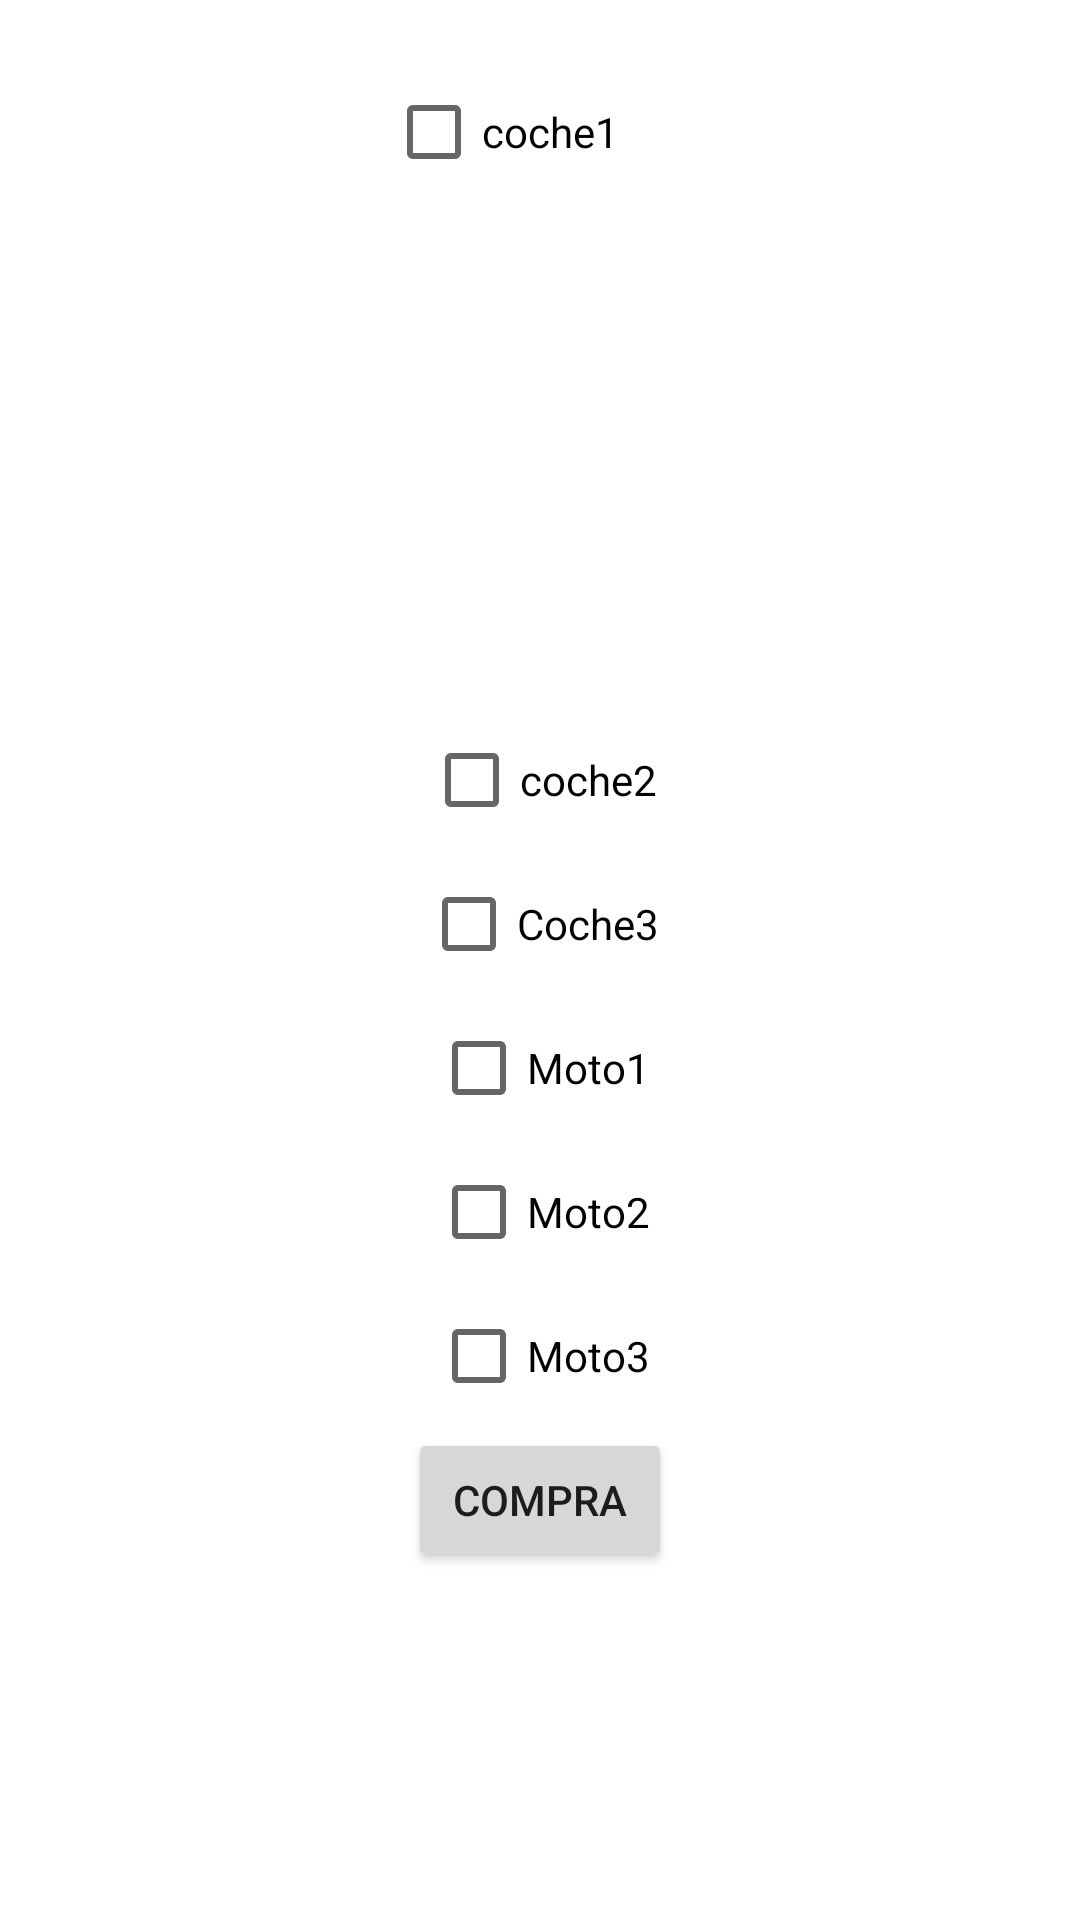

Layout XML and referenced resources for this Android screen:
<!-- AndroidManifest.xml: application theme Theme.Extra -->
<!-- res/layout/activity_coches.xml -->
<?xml version="1.0" encoding="utf-8"?>
<androidx.constraintlayout.widget.ConstraintLayout xmlns:android="http://schemas.android.com/apk/res/android"
    xmlns:app="http://schemas.android.com/apk/res-auto"
    xmlns:tools="http://schemas.android.com/tools"
    android:layout_width="match_parent"
    android:layout_height="match_parent"
    tools:context=".Coches">
    <androidx.constraintlayout.widget.Guideline
        android:id="@+id/GLTOP"
        android:layout_width="wrap_content"
        android:layout_height="wrap_content"
        android:orientation="horizontal"
        app:layout_constraintGuide_begin="20dp" />

    <androidx.constraintlayout.widget.Guideline
        android:id="@+id/GLEND"
        android:layout_width="wrap_content"
        android:layout_height="wrap_content"
        android:orientation="horizontal"
        app:layout_constraintGuide_end="20dp" />

    <androidx.constraintlayout.widget.Guideline
        android:id="@+id/GLIZQ"
        android:layout_width="wrap_content"
        android:layout_height="wrap_content"
        android:orientation="vertical"
        app:layout_constraintGuide_begin="20dp" />

    <androidx.constraintlayout.widget.Guideline
        android:id="@+id/GLDRC"
        android:layout_width="wrap_content"
        android:layout_height="wrap_content"
        android:orientation="vertical"
        app:layout_constraintGuide_end="20dp" />

    <CheckBox
        android:id="@+id/cbC1"
        android:layout_width="wrap_content"
        android:layout_height="wrap_content"
        android:text="@string/coche1"
        app:layout_constraintBottom_toTopOf="@id/cbC2"
        app:layout_constraintEnd_toStartOf="@id/GLDRC"
        app:layout_constraintHorizontal_bias="0.448"
        app:layout_constraintStart_toEndOf="@id/GLIZQ"
        app:layout_constraintTop_toBottomOf="@id/GLTOP" />

    <CheckBox
        android:id="@+id/cbC2"
        android:layout_width="wrap_content"
        android:layout_height="wrap_content"
        android:layout_marginTop="168dp"
        android:text="@string/coche2"
        app:layout_constraintStart_toEndOf="@id/GLIZQ"
        app:layout_constraintEnd_toStartOf="@id/GLDRC"
        app:layout_constraintTop_toBottomOf="@id/cbC1"

        />

    <CheckBox
        android:id="@+id/cbC3"
        android:layout_width="wrap_content"
        android:layout_height="wrap_content"
        android:text="@string/coche3"
        app:layout_constraintStart_toEndOf="@id/GLIZQ"
        app:layout_constraintEnd_toStartOf="@id/GLDRC"
        app:layout_constraintTop_toBottomOf="@id/cbC2"/>

    <CheckBox
        android:id="@+id/cbM1"
        android:layout_width="wrap_content"
        android:layout_height="wrap_content"
        android:text="@string/moto1"
        app:layout_constraintStart_toEndOf="@id/GLIZQ"
        app:layout_constraintEnd_toStartOf="@id/GLDRC"
        app:layout_constraintTop_toBottomOf="@id/cbC3"/>

    <CheckBox
        android:id="@+id/cbM2"
        android:layout_width="wrap_content"
        android:layout_height="wrap_content"
        android:text="@string/moto2"
        app:layout_constraintStart_toEndOf="@id/GLIZQ"
        app:layout_constraintEnd_toStartOf="@id/GLDRC"
        app:layout_constraintTop_toBottomOf="@id/cbM1"/>

    <CheckBox
        android:id="@+id/cbM3"
        android:layout_width="wrap_content"
        android:layout_height="wrap_content"
        android:text="@string/moto3"
        app:layout_constraintStart_toEndOf="@id/GLIZQ"
        app:layout_constraintEnd_toStartOf="@id/GLDRC"
        app:layout_constraintTop_toBottomOf="@id/cbM2"/>

    <Button
        android:id="@+id/bComprar"
        android:layout_width="wrap_content"
        android:layout_height="wrap_content"
        android:text="compra"
        app:layout_constraintEnd_toStartOf="@id/GLDRC"
        app:layout_constraintStart_toEndOf="@id/GLIZQ"
        app:layout_constraintTop_toBottomOf="@id/cbM3" />


</androidx.constraintlayout.widget.ConstraintLayout>
<!-- resources referenced by this layout -->
<resources>
  <string name="coche1">coche1</string>
  <string name="coche2">coche2</string>
  <string name="coche3">Coche3</string>
  <string name="moto1">Moto1</string>
  <string name="moto2">Moto2</string>
  <string name="moto3">Moto3</string>
  <style name="Theme.Extra" parent="Theme.MaterialComponents.DayNight.DarkActionBar">
          
          <item name="colorPrimary">@color/purple_500</item>
          <item name="colorPrimaryVariant">@color/purple_700</item>
          <item name="colorOnPrimary">@color/white</item>
          
          <item name="colorSecondary">@color/teal_200</item>
          <item name="colorSecondaryVariant">@color/teal_700</item>
          <item name="colorOnSecondary">@color/black</item>
          
          <item name="android:statusBarColor" tools:targetApi="l">?attr/colorPrimaryVariant</item>
          
      </style>
  <!-- not gathered from this repository: default colours our renderer supplied (Android Studio template values) -->
  <color name="purple_500">#FF6200EE</color>
  <color name="purple_700">#FF3700B3</color>
  <color name="teal_200">#FF03DAC5</color>
  <color name="teal_700">#FF018786</color>
  <color name="black">#FF000000</color>
  <color name="white">#FFFFFFFF</color>
</resources>
